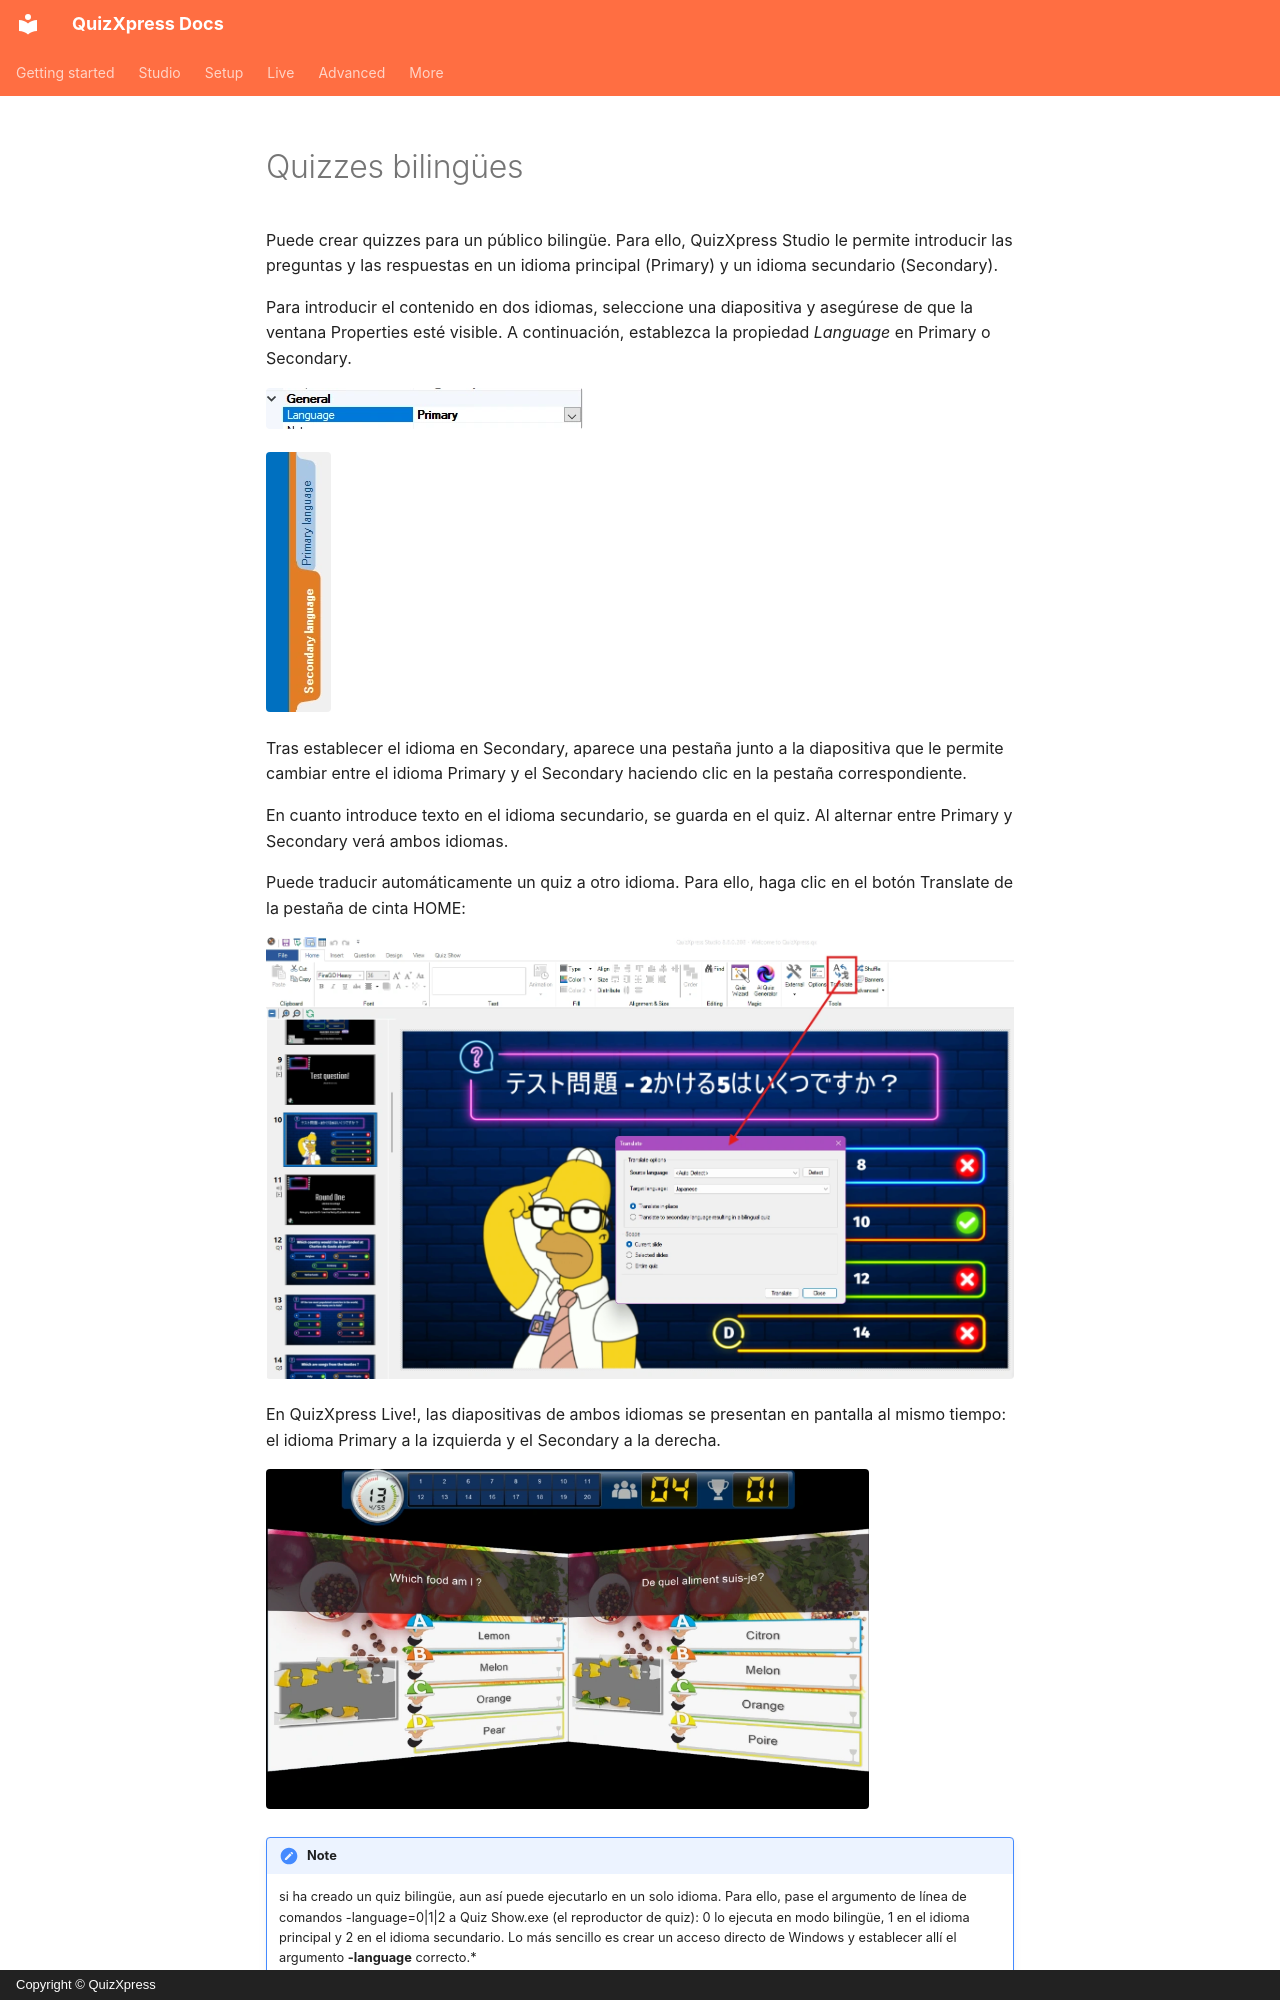

repository: gameshowcrew/quizxpress-docs · page: studio/dual-language-quizzes.es/index.html · generator: mkdocs · copyright: Copyright © QuizXpress

# Quizzes bilingües

Puede crear quizzes para un público bilingüe. Para ello, QuizXpress Studio le permite introducir las preguntas y las respuestas en un idioma principal (Primary) y un idioma secundario (Secondary).

Para introducir el contenido en dos idiomas, seleccione una diapositiva y asegúrese de que la ventana Properties esté visible. A continuación, establezca la propiedad *Language* en Primary o Secondary.

![](../assets/images/image249.webp){ width="317" loading=lazy }

![](../assets/images/image250.webp){ width="65" loading=lazy }

Tras establecer el idioma en Secondary, aparece una pestaña junto a la diapositiva que le permite cambiar entre el idioma Primary y el Secondary haciendo clic en la pestaña correspondiente.

En cuanto introduce texto en el idioma secundario, se guarda en el quiz. Al alternar entre Primary y Secondary verá ambos idiomas.

Puede traducir automáticamente un quiz a otro idioma. Para ello, haga clic en el botón Translate de la pestaña de cinta HOME:

![](../assets/images/image251.webp){ loading=lazy }

En QuizXpress Live!, las diapositivas de ambos idiomas se presentan en pantalla al mismo tiempo: el idioma Primary a la izquierda y el Secondary a la derecha.

![](../assets/images/image252.webp){ width="603" loading=lazy }

!!! note
